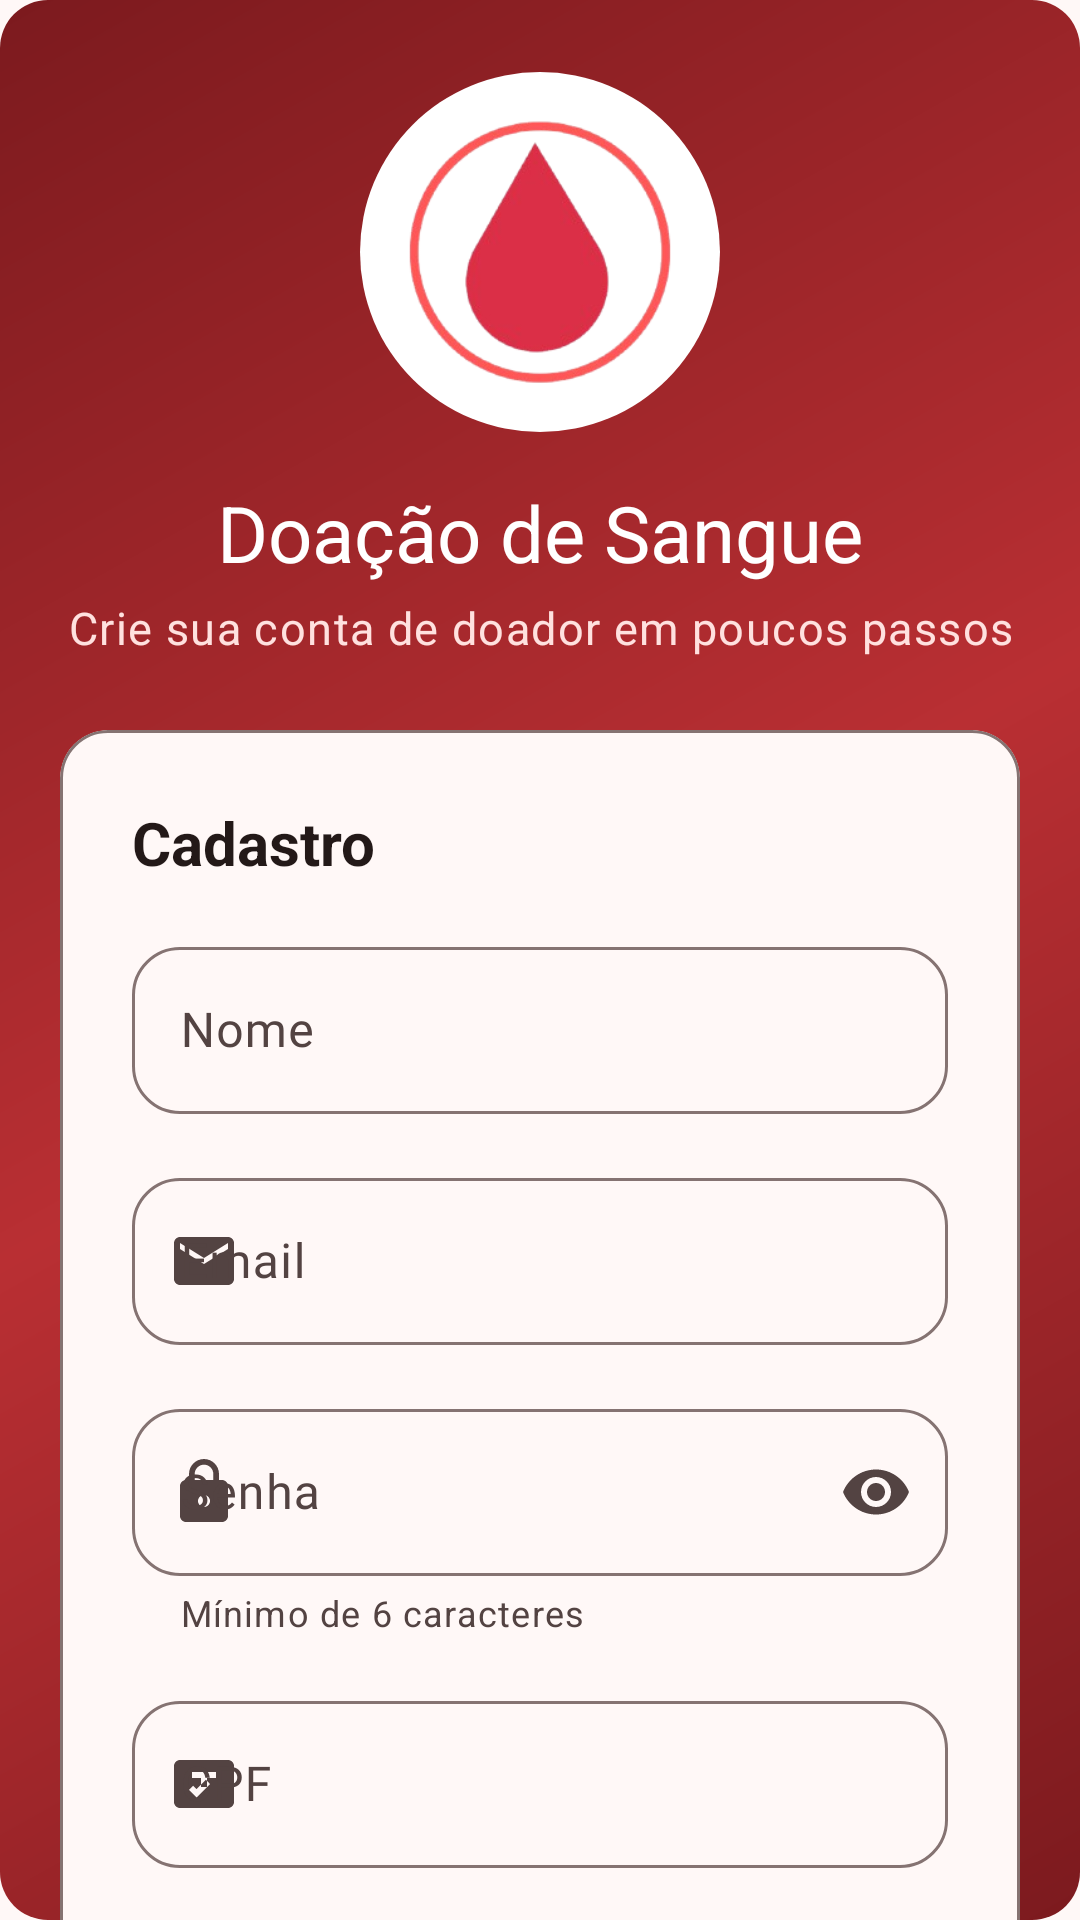

Reconstruct the res/layout file that produces this screen, plus the resources it refers to.
<!-- AndroidManifest.xml: application theme Theme.LoginComNavegacao -->
<!-- res/layout/activity_cadastro.xml -->
<?xml version="1.0" encoding="utf-8"?>
<androidx.core.widget.NestedScrollView xmlns:android="http://schemas.android.com/apk/res/android"
    xmlns:app="http://schemas.android.com/apk/res-auto"
    android:id="@+id/rootConteudo"
    android:layout_width="match_parent"
    android:layout_height="match_parent"
    android:background="@drawable/bg_hero"
    android:clipToPadding="false"
    android:fillViewport="true">

    <androidx.constraintlayout.widget.ConstraintLayout
        android:layout_width="match_parent"
        android:layout_height="wrap_content">

        <LinearLayout
            android:id="@+id/conteudo"
            android:layout_width="0dp"
            android:layout_height="wrap_content"
            android:layout_marginStart="@dimen/screen_margin"
            android:layout_marginTop="@dimen/space_l"
            android:layout_marginEnd="@dimen/screen_margin"
            android:layout_marginBottom="@dimen/space_l"
            android:gravity="center_horizontal"
            android:orientation="vertical"
            app:layout_constraintBottom_toBottomOf="parent"
            app:layout_constraintEnd_toEndOf="parent"
            app:layout_constraintHorizontal_bias="0.5"
            app:layout_constraintStart_toStartOf="parent"
            app:layout_constraintTop_toTopOf="parent"
            app:layout_constraintWidth_max="@dimen/content_max_width">

            <FrameLayout
                android:layout_width="wrap_content"
                android:layout_height="wrap_content"
                android:background="@drawable/bg_logo_badge"
                android:padding="@dimen/space_m">

                <ImageView
                    android:layout_width="@dimen/hero_logo_size"
                    android:layout_height="@dimen/hero_logo_size"
                    android:adjustViewBounds="true"
                    android:contentDescription="@null"
                    android:src="@drawable/logo" />
            </FrameLayout>

            <TextView
                android:layout_width="wrap_content"
                android:layout_height="wrap_content"
                android:layout_marginTop="@dimen/space_m"
                android:text="@string/tela_login_titulo"
                android:textAppearance="@style/TextAppearance.App.Hero" />

            <TextView
                android:layout_width="wrap_content"
                android:layout_height="wrap_content"
                android:layout_marginTop="@dimen/space_3xs"
                android:gravity="center"
                android:text="@string/tela_cadastro_subtitulo"
                android:textAppearance="@style/TextAppearance.App.Body"
                android:textColor="@color/on_hero_variant" />

            <com.google.android.material.card.MaterialCardView
                style="@style/Widget.App.Card"
                android:layout_width="match_parent"
                android:layout_height="wrap_content"
                android:layout_marginTop="@dimen/space_l">

                <LinearLayout
                    android:layout_width="match_parent"
                    android:layout_height="wrap_content"
                    android:orientation="vertical"
                    android:padding="@dimen/space_l">

                    <TextView
                        android:layout_width="wrap_content"
                        android:layout_height="wrap_content"
                        android:layout_marginBottom="@dimen/space_m"
                        android:text="@string/tela_cadastro_secao"
                        android:textAppearance="@style/TextAppearance.App.Headline" />

                    <com.google.android.material.textfield.TextInputLayout
                        style="@style/Widget.App.TextField"
                        android:layout_width="match_parent"
                        android:layout_height="wrap_content"
                        android:layout_marginBottom="@dimen/space_m"
                        android:hint="@string/campo_nome"
                        app:startIconDrawable="@drawable/ic_person">

                        <com.google.android.material.textfield.TextInputEditText
                            android:id="@+id/editNome"
                            android:layout_width="match_parent"
                            android:layout_height="wrap_content"
                            android:fontFamily="@font/montserrat_medium"
                            android:inputType="textPersonName|textCapWords"
                            android:maxLines="1" />
                    </com.google.android.material.textfield.TextInputLayout>

                    <com.google.android.material.textfield.TextInputLayout
                        style="@style/Widget.App.TextField"
                        android:layout_width="match_parent"
                        android:layout_height="wrap_content"
                        android:layout_marginBottom="@dimen/space_m"
                        android:hint="@string/campo_email"
                        app:startIconDrawable="@drawable/ic_email">

                        <com.google.android.material.textfield.TextInputEditText
                            android:id="@+id/editEmail"
                            android:layout_width="match_parent"
                            android:layout_height="wrap_content"
                            android:fontFamily="@font/montserrat_medium"
                            android:inputType="textEmailAddress"
                            android:maxLines="1" />
                    </com.google.android.material.textfield.TextInputLayout>

                    <com.google.android.material.textfield.TextInputLayout
                        style="@style/Widget.App.TextField"
                        android:layout_width="match_parent"
                        android:layout_height="wrap_content"
                        android:layout_marginBottom="@dimen/space_m"
                        android:hint="@string/campo_senha"
                        app:endIconMode="password_toggle"
                        app:helperText="@string/campo_senha_ajuda"
                        app:startIconDrawable="@drawable/ic_lock">

                        <com.google.android.material.textfield.TextInputEditText
                            android:id="@+id/editSenha"
                            android:layout_width="match_parent"
                            android:layout_height="wrap_content"
                            android:fontFamily="@font/montserrat_medium"
                            android:inputType="textPassword"
                            android:maxLines="1" />
                    </com.google.android.material.textfield.TextInputLayout>

                    <com.google.android.material.textfield.TextInputLayout
                        style="@style/Widget.App.TextField"
                        android:layout_width="match_parent"
                        android:layout_height="wrap_content"
                        android:layout_marginBottom="@dimen/space_m"
                        android:hint="@string/campo_cpf"
                        app:startIconDrawable="@drawable/ic_badge">

                        <com.google.android.material.textfield.TextInputEditText
                            android:id="@+id/editCpf"
                            android:layout_width="match_parent"
                            android:layout_height="wrap_content"
                            android:fontFamily="@font/montserrat_medium"
                            android:inputType="number"
                            android:maxLength="11"
                            android:maxLines="1" />
                    </com.google.android.material.textfield.TextInputLayout>

                    
                    <LinearLayout
                        android:layout_width="match_parent"
                        android:layout_height="wrap_content"
                        android:layout_marginBottom="@dimen/space_l"
                        android:orientation="vertical">

                        <TextView
                            android:layout_width="wrap_content"
                            android:layout_height="wrap_content"
                            android:layout_marginBottom="@dimen/space_3xs"
                            android:drawablePadding="@dimen/space_3xs"
                            android:gravity="center_vertical"
                            android:text="@string/campo_tipo_sanguineo"
                            android:textAppearance="@style/TextAppearance.App.Label"
                            app:drawableStartCompat="@drawable/ic_drop"
                            app:drawableTint="?attr/colorPrimary" />

                        <Spinner
                            android:id="@+id/spinnerTipoSanguineo"
                            style="@style/Widget.App.Spinner"
                            android:layout_width="match_parent"
                            android:layout_height="@dimen/field_min_height"
                            android:spinnerMode="dropdown" />
                    </LinearLayout>

                    <com.google.android.material.button.MaterialButton
                        android:id="@+id/btnCadastrar"
                        style="@style/Widget.App.Button.Primary"
                        android:layout_width="match_parent"
                        android:text="@string/tela_cadastro_botao" />

                    <com.google.android.material.button.MaterialButton
                        android:id="@+id/btnVoltar"
                        style="@style/Widget.App.Button.Text"
                        android:layout_width="match_parent"
                        android:layout_marginTop="@dimen/space_xs"
                        android:text="@string/tela_cadastro_botao_voltar" />

                </LinearLayout>
            </com.google.android.material.card.MaterialCardView>

        </LinearLayout>

    </androidx.constraintlayout.widget.ConstraintLayout>

</androidx.core.widget.NestedScrollView>
<!-- resources referenced by this layout -->
<resources>
  <color name="on_hero_variant">#FFE1DF</color>
  <dimen name="content_max_width">520dp</dimen>
  <dimen name="field_min_height">56dp</dimen>
  <dimen name="hero_logo_size">88dp</dimen>
  <dimen name="screen_margin">20dp</dimen>
  <dimen name="space_3xs">4dp</dimen>
  <dimen name="space_l">24dp</dimen>
  <dimen name="space_m">16dp</dimen>
  <dimen name="space_xs">8dp</dimen>
  <string name="campo_cpf">CPF</string>
  <string name="campo_email">Email</string>
  <string name="campo_nome">Nome</string>
  <string name="campo_senha">Senha</string>
  <string name="campo_senha_ajuda">Mínimo de 6 caracteres</string>
  <string name="campo_tipo_sanguineo">Tipo sanguíneo</string>
  <string name="tela_cadastro_botao">Cadastrar</string>
  <string name="tela_cadastro_botao_voltar">Voltar para o login</string>
  <string name="tela_cadastro_secao">Cadastro</string>
  <string name="tela_cadastro_subtitulo">Crie sua conta de doador em poucos passos</string>
  <string name="tela_login_titulo">Doação de Sangue</string>
  <style name="Theme.LoginComNavegacao" parent="Base.Theme.LoginComNavegacao" />
  <color name="hero_start">#7C1A1E</color>
  <color name="hero_end">#B92F33</color>
  <color name="logo_badge">#FFFFFFFF</color>
  <dimen name="text_body">15sp</dimen>
  <dimen name="text_headline">20sp</dimen>
  <dimen name="text_display">26sp</dimen>
  <color name="on_hero">#FFFFFFFF</color>
  <dimen name="text_label">13sp</dimen>
  <dimen name="button_height">52dp</dimen>
  <style name="ShapeAppearance.App.Pill" parent="">
          <item name="cornerFamily">rounded</item>
          <item name="cornerSize">50%</item>
      </style>
  <style name="ShapeAppearance.App.Medium" parent="ShapeAppearance.Material3.Corner.Medium">
          <item name="cornerSize">@dimen/corner_m</item>
      </style>
  <dimen name="card_elevation">0dp</dimen>
  <dimen name="space_s">12dp</dimen>
  <dimen name="corner_m">16dp</dimen>
  <color name="md_primary">#A32C31</color>
  <color name="md_on_primary">#FFFFFF</color>
  <color name="md_primary_container">#FFDAD8</color>
  <color name="md_on_primary_container">#410007</color>
  <color name="md_secondary">#755658</color>
  <color name="md_on_secondary">#FFFFFF</color>
  <color name="md_secondary_container">#FFDAD8</color>
  <color name="md_on_secondary_container">#2C1516</color>
  <color name="md_tertiary">#9C4046</color>
  <color name="md_on_tertiary">#FFFFFF</color>
  <color name="md_tertiary_container">#FFDADB</color>
  <color name="md_on_tertiary_container">#40000B</color>
  <color name="md_error">#BA1A1A</color>
  <color name="md_on_error">#FFFFFF</color>
  <color name="md_error_container">#FFDAD6</color>
  <color name="md_on_error_container">#410002</color>
  <color name="md_background">#FFF8F7</color>
  <color name="md_on_background">#231918</color>
  <color name="md_surface">#FFF8F7</color>
  <color name="md_on_surface">#231918</color>
  <color name="md_surface_variant">#F5DDDB</color>
  <color name="md_on_surface_variant">#534342</color>
  <color name="md_surface_dim">#DED4D3</color>
  <color name="md_surface_bright">#FFF8F7</color>
  <color name="md_surface_container_lowest">#FFFFFF</color>
  <color name="md_surface_container_low">#FFF1EF</color>
  <color name="md_surface_container">#FCEBE9</color>
  <color name="md_surface_container_high">#F7E5E4</color>
  <color name="md_surface_container_highest">#F1DFDD</color>
  <color name="md_outline">#857372</color>
  <color name="md_outline_variant">#D8C2C0</color>
  <color name="md_inverse_surface">#392E2D</color>
  <color name="md_inverse_on_surface">#FFEDEA</color>
  <color name="md_inverse_primary">#FFB3B2</color>
  <style name="Widget.App.Snackbar" parent="Widget.Material3.Snackbar">
          <item name="backgroundTint">?attr/colorSurfaceContainerHigh</item>
          <item name="android:layout_margin">@dimen/space_m</item>
      </style>
</resources>
